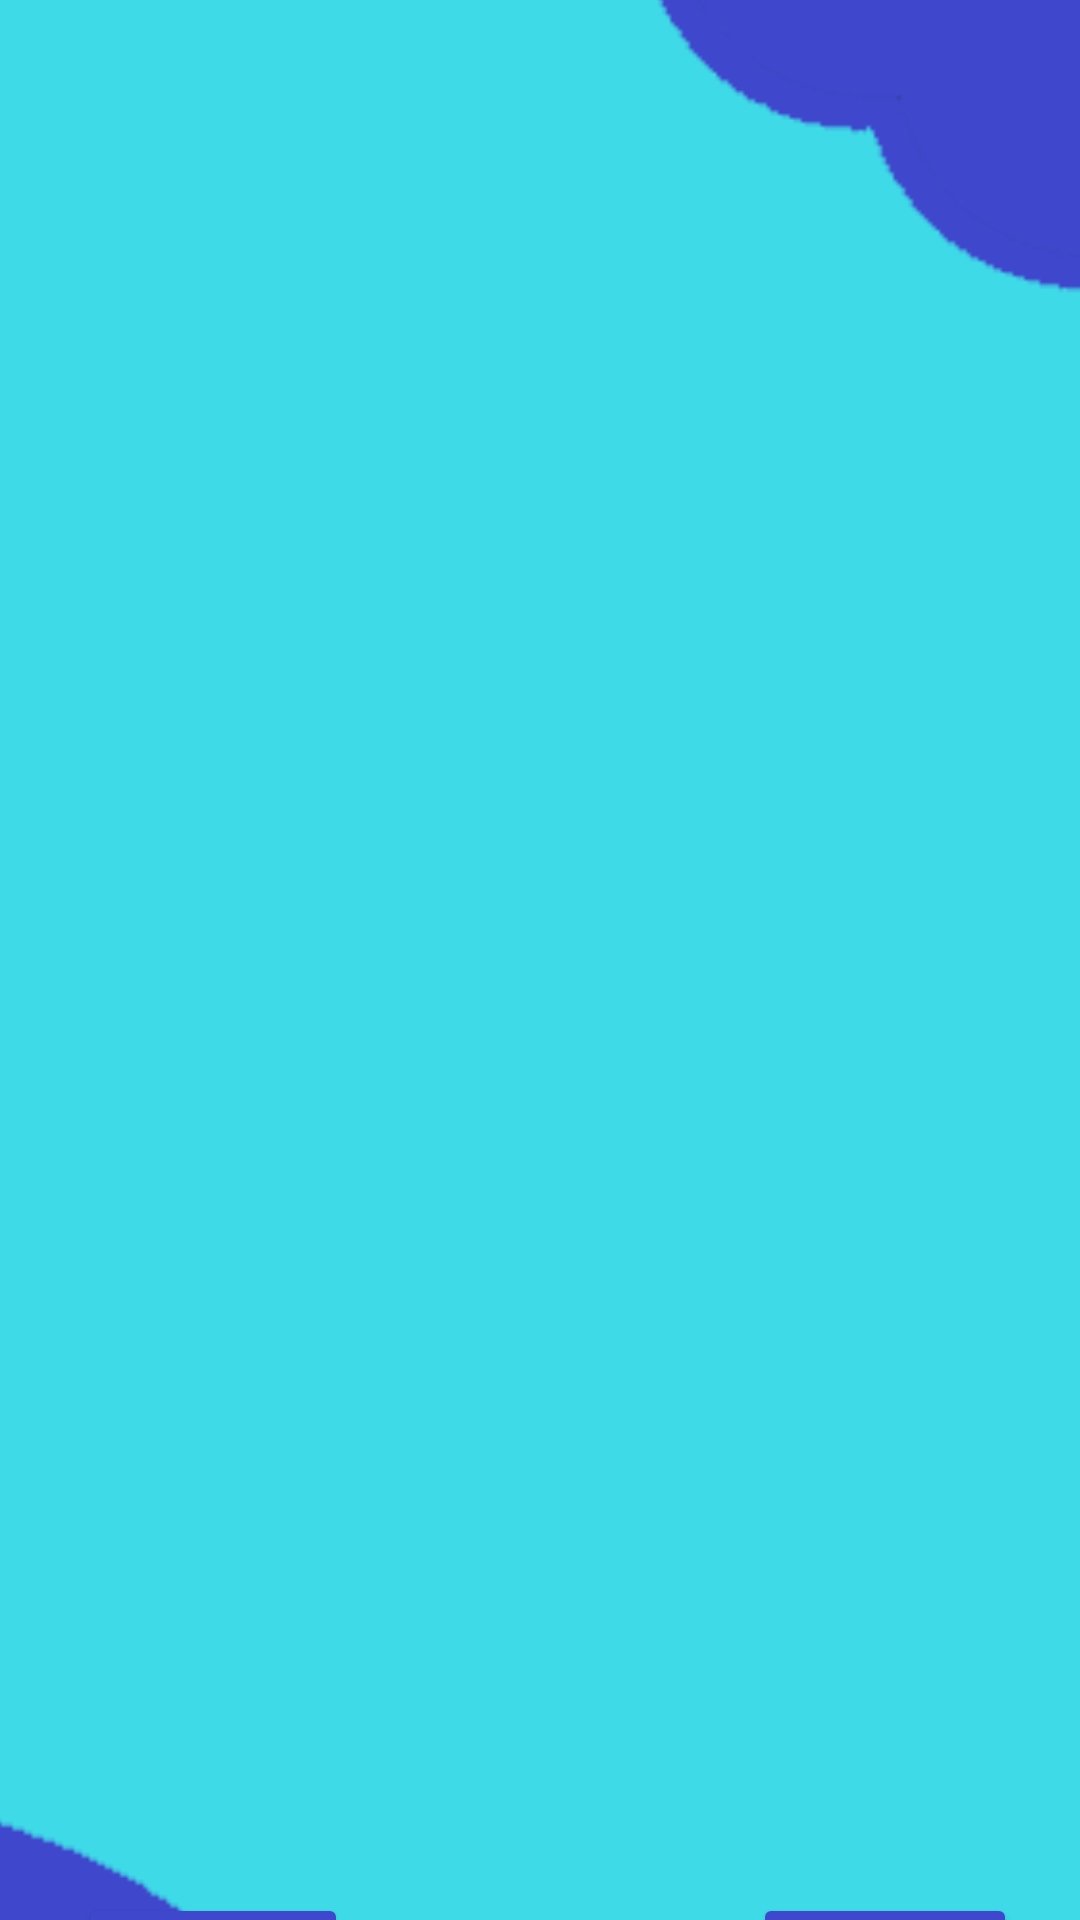

Write the Android layout XML for this screen, with the resource values it uses.
<!-- AndroidManifest.xml: application theme Theme.MyAppointement -->
<!-- res/layout/activity_choose_doc.xml -->
<?xml version="1.0" encoding="utf-8"?>
<androidx.constraintlayout.widget.ConstraintLayout xmlns:android="http://schemas.android.com/apk/res/android"
    xmlns:app="http://schemas.android.com/apk/res-auto"
    xmlns:tools="http://schemas.android.com/tools"
    android:layout_width="match_parent"
    android:layout_height="match_parent"
    tools:context=".ChooseDoc">

    <ImageView
        android:id="@+id/imageView6"
        android:layout_width="431dp"
        android:layout_height="754dp"
        app:layout_constraintBottom_toBottomOf="parent"
        app:layout_constraintEnd_toEndOf="parent"
        app:layout_constraintStart_toStartOf="parent"
        app:layout_constraintTop_toTopOf="parent"
        app:srcCompat="@drawable/choosedoc" />

    <androidx.recyclerview.widget.RecyclerView
        android:id="@+id/firestore_liste"
        android:layout_width="match_parent"
        android:layout_height="match_parent"
        app:layout_constraintBottom_toBottomOf="parent"
        app:layout_constraintEnd_toEndOf="parent"
        app:layout_constraintStart_toStartOf="parent"
        app:layout_constraintTop_toTopOf="parent" />

    <Button
        android:id="@+id/next"
        android:layout_width="wrap_content"
        android:layout_height="wrap_content"
        android:layout_marginStart="274dp"
        android:layout_marginLeft="274dp"
        android:layout_marginTop="631dp"
        android:layout_marginEnd="44dp"
        android:layout_marginRight="44dp"
        android:text="next"
        app:backgroundTint="#3F48CC"
        app:layout_constraintEnd_toEndOf="@+id/firestore_liste"
        app:layout_constraintStart_toStartOf="@+id/firestore_liste"
        app:layout_constraintTop_toTopOf="@+id/firestore_liste" />

    <Button
        android:id="@+id/previous"
        android:layout_width="wrap_content"
        android:layout_height="wrap_content"
        android:layout_marginStart="50dp"
        android:layout_marginLeft="50dp"
        android:layout_marginTop="631dp"
        android:layout_marginEnd="268dp"
        android:layout_marginRight="268dp"
        android:text="previous"
        app:backgroundTint="#3F48CC"
        app:layout_constraintEnd_toEndOf="@+id/firestore_liste"
        app:layout_constraintStart_toStartOf="@+id/firestore_liste"
        app:layout_constraintTop_toTopOf="@+id/firestore_liste" />
</androidx.constraintlayout.widget.ConstraintLayout>
<!-- resources referenced by this layout -->
<resources>
  <!-- drawable choosedoc: png bitmap (drawable, 3147 bytes) -->
  <style name="Theme.MyAppointement" parent="Theme.MaterialComponents.DayNight.NoActionBar">
          
          <item name="colorPrimary">@color/purple_500</item>
          <item name="colorPrimaryVariant">@color/purple_700</item>
          <item name="colorOnPrimary">@color/white</item>
          
          <item name="colorSecondary">@color/teal_200</item>
          <item name="colorSecondaryVariant">@color/teal_200</item>
          <item name="colorOnSecondary">@color/teal_200</item>
          
          <item name="android:statusBarColor" tools:targetApi="l">?attr/colorPrimaryVariant</item>
          
      </style>
  <!-- not gathered from this repository: default colours our renderer supplied (Android Studio template values) -->
  <color name="purple_500">#FF6200EE</color>
  <color name="purple_700">#FF3700B3</color>
  <color name="teal_200">#FF03DAC5</color>
  <color name="white">#FFFFFFFF</color>
</resources>
